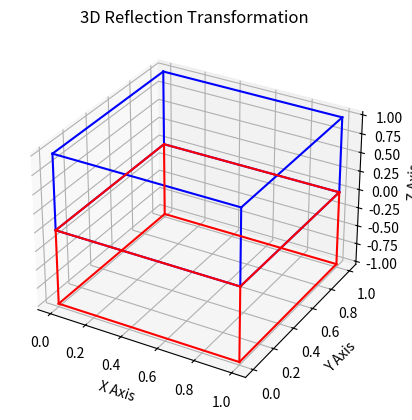

Write Python code to recreate this figure.
import matplotlib.pyplot as plt
import numpy as np
from mpl_toolkits.mplot3d import Axes3D

# Original cube vertices
cube = np.array([
[0,0,0],
[1,0,0],
[1,1,0],
[0,1,0],
[0,0,1],
[1,0,1],
[1,1,1],
[0,1,1]
])

# Reflection across XY plane
reflection_matrix = np.array([
[1,0,0],
[0,1,0],
[0,0,-1]
])

reflected_cube = cube.dot(reflection_matrix)

# Cube edges
edges = [
[0,1],[1,2],[2,3],[3,0],
[4,5],[5,6],[6,7],[7,4],
[0,4],[1,5],[2,6],[3,7]
]

fig = plt.figure()
ax = fig.add_subplot(111, projection='3d')

# Original cube
for edge in edges:
    pts = cube[edge]
    ax.plot(pts[:,0], pts[:,1], pts[:,2], color='blue')

# Reflected cube
for edge in edges:
    pts = reflected_cube[edge]
    ax.plot(pts[:,0], pts[:,1], pts[:,2], color='red')

ax.set_xlabel("X Axis")
ax.set_ylabel("Y Axis")
ax.set_zlabel("Z Axis")
ax.set_title("3D Reflection Transformation")

plt.show()
